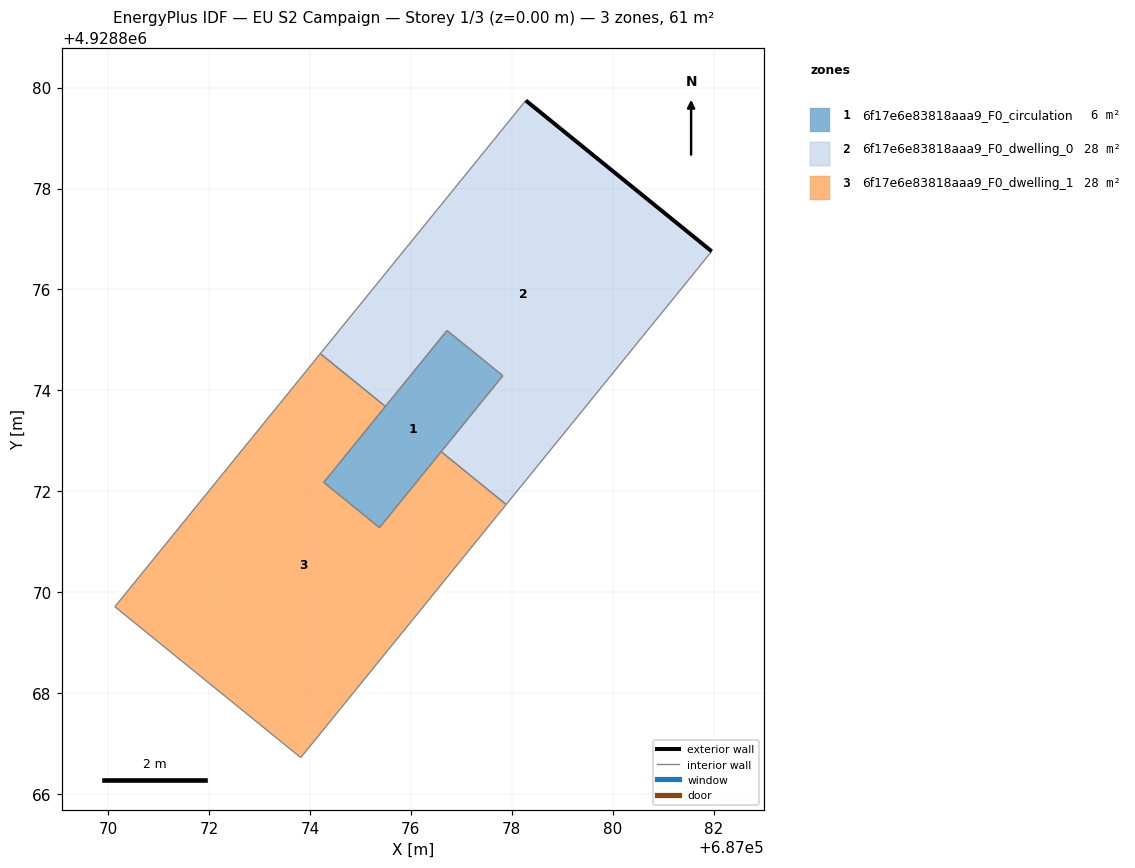
=== STOREY PLAN SPEC (per zone: floor XY polygon, exterior-wall plan segments, windows/doors) ===
zone 1: 6f17e6e83818aaa9_F0_circulation  (5.5 m²)
  floor: (687075.38, 4928871.28) (687077.82, 4928874.29) (687076.72, 4928875.19) (687074.28, 4928872.18)
  interior walls: 4
zone 2: 6f17e6e83818aaa9_F0_dwelling_0  (27.9 m²)
  floor: (687077.89, 4928871.74) (687081.96, 4928876.75) (687078.28, 4928879.74) (687074.21, 4928874.73) (687075.50, 4928873.68) (687076.72, 4928875.19) (687077.82, 4928874.29) (687076.60, 4928872.79)
  exterior wall: (687078.28, 4928879.74) – (687081.96, 4928876.75)  [4.7 m]
  interior walls: 7
zone 3: 6f17e6e83818aaa9_F0_dwelling_1  (27.9 m²)
  floor: (687073.82, 4928866.73) (687077.89, 4928871.74) (687076.60, 4928872.79) (687075.38, 4928871.28) (687074.28, 4928872.18) (687075.50, 4928873.68) (687074.21, 4928874.73) (687070.14, 4928869.71)
  interior walls: 8

=== DERIVED (storey summary) ===
Building: EU S2 Campaign
Storey: 1 of 3  (floor level z = 0.00 m)
Storey gross floor area: 61.3 m²
Zones on this storey: 3
  - 6f17e6e83818aaa9_F0_circulation: floor 5.5 m²
  - 6f17e6e83818aaa9_F0_dwelling_0: floor 27.9 m²; exterior wall 4.7 m (14.2 m²); WWR 0.0%
  - 6f17e6e83818aaa9_F0_dwelling_1: floor 27.9 m²
Zone adjacency (shared interzone walls):
  - 6f17e6e83818aaa9_F0_circulation ↔ 6f17e6e83818aaa9_F0_dwelling_0
  - 6f17e6e83818aaa9_F0_circulation ↔ 6f17e6e83818aaa9_F0_dwelling_1
  - 6f17e6e83818aaa9_F0_dwelling_0 ↔ 6f17e6e83818aaa9_F0_dwelling_1